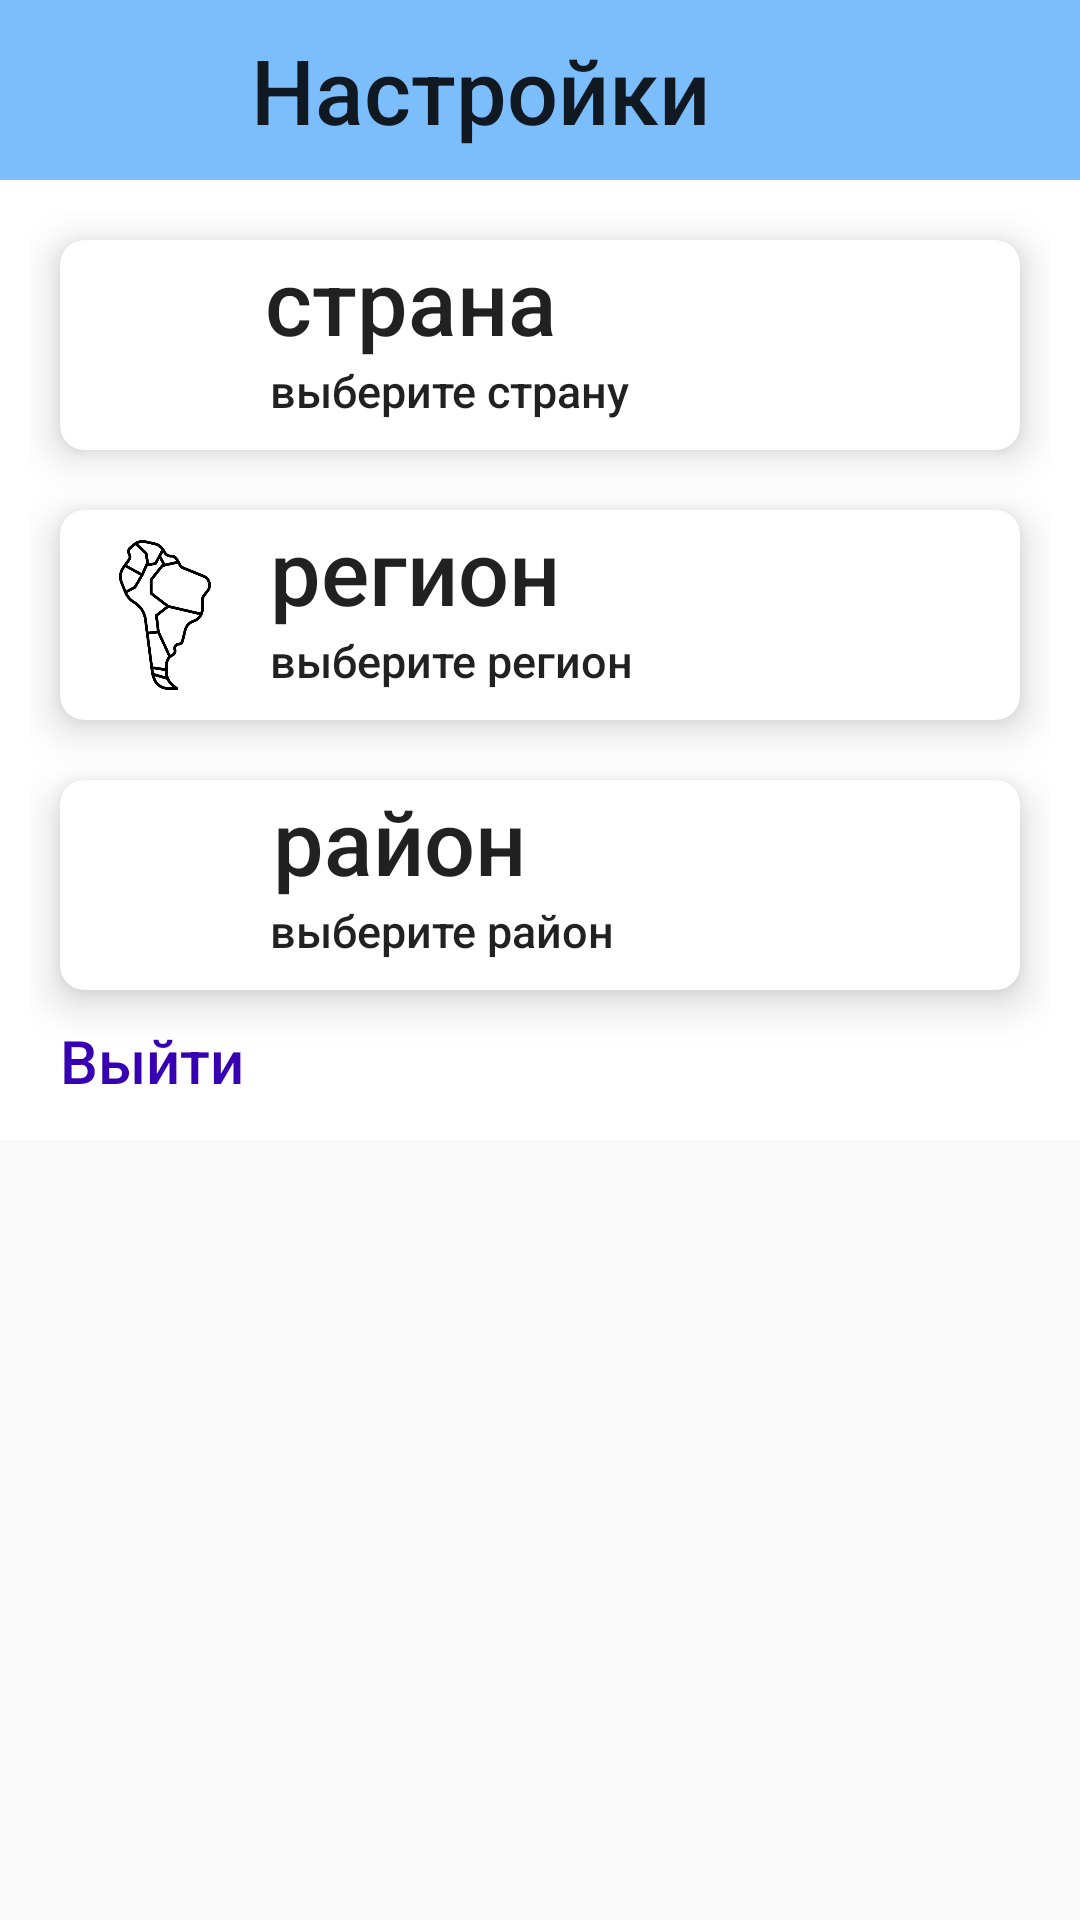

Produce the Android XML layout that renders to this screen, including the resource entries it uses.
<!-- AndroidManifest.xml: application theme AppTheme -->
<!-- res/layout/user_settings.xml -->
<?xml version="1.0" encoding="utf-8"?>
<androidx.constraintlayout.widget.ConstraintLayout xmlns:android="http://schemas.android.com/apk/res/android"
    xmlns:app="http://schemas.android.com/apk/res-auto"
    xmlns:tools="http://schemas.android.com/tools"
    android:layout_width="match_parent"
    android:layout_height="match_parent"
    tools:context=".UserSettingsActivity">

    <LinearLayout
        android:id="@+id/HeadObj"
        android:layout_width="match_parent"
        android:layout_height="60dp"
        android:orientation="horizontal"
        app:layout_constraintEnd_toEndOf="parent"
        app:layout_constraintTop_toTopOf="parent"
        android:background="#901e90ff">

        

        <TextView
            android:layout_width="match_parent"
            android:layout_height="match_parent"
            android:text="Настройки"
            android:textSize="30dp"
            android:gravity="center"
            style="@style/TextAppearance.AppCompat.Title"
            android:layout_marginRight="40dp"/>


    </LinearLayout>

    <ScrollView
        android:layout_width="match_parent"
        android:layout_height="0dp"
        app:layout_constraintBottom_toBottomOf="parent"
        app:layout_constraintEnd_toEndOf="parent"
        app:layout_constraintStart_toStartOf="parent"
        app:layout_constraintTop_toBottomOf="@+id/HeadObj">

        <LinearLayout
            android:layout_width="match_parent"
            android:layout_height="0dp"
            android:background="@color/cardview_light_background"
            android:clickable="false"
            android:clipChildren="false"
            android:orientation="vertical"
            android:padding="10dp">
            <androidx.cardview.widget.CardView
                android:layout_width="match_parent"
                android:layout_height="wrap_content"
                android:layout_gravity="fill"
                android:layout_margin="10dp"
                app:cardCornerRadius="8dp"
                app:cardElevation="8dp">

                <RelativeLayout
                    android:layout_width="match_parent"
                    android:layout_height="wrap_content"
                    android:orientation="vertical">

                    <ImageView
                        android:id="@+id/person_photo"
                        android:layout_width="50dp"
                        android:layout_height="50dp"
                        android:layout_alignParentLeft="true"
                        android:layout_alignParentTop="true"
                        android:layout_marginStart="10dp"
                        android:layout_marginLeft="10dp"
                        android:layout_marginTop="10dp"
                        android:layout_marginEnd="10dp"
                        android:layout_marginRight="10dp"
                        android:layout_marginBottom="10dp"
                        android:src="@drawable/cantry" />

                    <TextView
                        android:id="@+id/country"
                        style="@style/TextAppearance.AppCompat.Title"
                        android:layout_width="304dp"
                        android:layout_height="66dp"
                        android:layout_alignParentTop="true"
                        android:layout_gravity="center"
                        android:layout_marginLeft="-2dp"
                        android:layout_toRightOf="@+id/person_photo"
                        android:onClick="onClick"
                        android:text="страна"
                        android:textSize="30dp" />

                    <TextView
                        android:id="@+id/country_name"
                        style="@style/TextAppearance.AppCompat.Title"
                        android:layout_width="304dp"
                        android:layout_height="20dp"
                        android:layout_alignParentTop="true"
                        android:layout_gravity="center"
                        android:layout_marginTop="40dp"
                        android:layout_toRightOf="@+id/person_photo"
                        android:text="выберите страну"
                        android:textSize="15dp" />
                </RelativeLayout>
            </androidx.cardview.widget.CardView>
            <androidx.cardview.widget.CardView
                android:layout_width="match_parent"
                android:layout_height="wrap_content"
                android:layout_gravity="fill"
                android:layout_margin="10dp"
                app:cardCornerRadius="8dp"
                app:cardElevation="8dp">

                <RelativeLayout
                    android:layout_width="match_parent"
                    android:layout_height="wrap_content"
                    android:orientation="vertical">

                    <ImageView
                        android:id="@+id/person_region"
                        android:layout_width="50dp"
                        android:layout_height="50dp"
                        android:layout_alignParentLeft="true"
                        android:layout_alignParentTop="true"
                        android:layout_marginStart="10dp"
                        android:layout_marginLeft="10dp"
                        android:layout_marginTop="10dp"
                        android:layout_marginEnd="10dp"
                        android:layout_marginRight="10dp"
                        android:layout_marginBottom="10dp"
                        android:src="@drawable/region" />

                    <TextView
                        android:id="@+id/region"
                        style="@style/TextAppearance.AppCompat.Title"
                        android:layout_width="302dp"
                        android:layout_height="70dp"
                        android:layout_alignParentTop="true"
                        android:layout_gravity="center"
                        android:layout_marginLeft="0dp"
                        android:layout_toRightOf="@+id/person_region"
                        android:onClick="onClick"
                        android:text="регион"
                        android:textSize="30dp" />

                    <TextView
                        android:id="@+id/region_name"
                        style="@style/TextAppearance.AppCompat.Title"
                        android:layout_width="304dp"
                        android:layout_height="20dp"
                        android:layout_alignParentTop="true"
                        android:layout_gravity="center"
                        android:layout_marginTop="40dp"
                        android:layout_toRightOf="@+id/person_region"
                        android:text="выберите регион"
                        android:textSize="15dp" />
                </RelativeLayout>
            </androidx.cardview.widget.CardView>
            <androidx.cardview.widget.CardView
                android:layout_width="match_parent"
                android:layout_height="wrap_content"
                android:layout_gravity="fill"
                android:layout_margin="10dp"
                app:cardCornerRadius="8dp"
                app:cardElevation="8dp">

                <RelativeLayout
                    android:layout_width="match_parent"
                    android:layout_height="wrap_content"
                    android:orientation="vertical">

                    <ImageView
                        android:id="@+id/person_sub_region"
                        android:layout_width="50dp"
                        android:layout_height="50dp"
                        android:layout_alignParentLeft="true"
                        android:layout_alignParentTop="true"
                        android:layout_marginStart="10dp"
                        android:layout_marginLeft="10dp"
                        android:layout_marginTop="10dp"
                        android:layout_marginEnd="10dp"
                        android:layout_marginRight="10dp"
                        android:layout_marginBottom="10dp"
                        android:src="@drawable/map" />

                    <TextView
                        android:id="@+id/sub_region"
                        style="@style/TextAppearance.AppCompat.Title"
                        android:layout_width="301dp"
                        android:layout_height="68dp"
                        android:layout_alignParentTop="true"
                        android:layout_gravity="center"
                        android:layout_marginLeft="1dp"
                        android:layout_toRightOf="@+id/person_sub_region"
                        android:onClick="onClick"
                        android:text="район"
                        android:textSize="30dp" />

                    <TextView
                        android:id="@+id/sub_region_name"
                        style="@style/TextAppearance.AppCompat.Title"
                        android:layout_width="304dp"
                        android:layout_height="20dp"
                        android:layout_alignParentTop="true"
                        android:layout_gravity="center"
                        android:layout_marginTop="40dp"
                        android:layout_toRightOf="@+id/person_sub_region"
                        android:text="выберите район"
                        android:textSize="15dp" />
                </RelativeLayout>
            </androidx.cardview.widget.CardView>
            <TextView
                android:id="@+id/log_out"
                style="@style/TextAppearance.AppCompat.Title"
                android:layout_width="match_parent"
                android:layout_height="30dp"
                android:layout_gravity="right"
                android:layout_marginStart="10dp"
                android:layout_marginLeft="10dp"
                android:onClick="LogoutClick"
                android:text="@string/Logout"
                android:textColor="@color/colorPrimaryDark" />
        </LinearLayout>
    </ScrollView>




</androidx.constraintlayout.widget.ConstraintLayout>
<!-- resources referenced by this layout -->
<resources>
  <color name="colorPrimaryDark">#3700B3</color>
  <!-- drawable region: png bitmap (drawable, 18548 bytes) -->
  <string name="Logout">Выйти</string>
  <style name="AppTheme" parent="Theme.AppCompat.Light.NoActionBar">
          
          <item name="colorPrimary">@color/colorPrimary</item>
          <item name="colorPrimaryDark">@color/colorPrimaryDark</item>
          <item name="colorAccent">@color/colorAccent</item>
          <item name="windowNoTitle">true</item>
          <item name="android:windowFullscreen">true</item>
          
      </style>
  <color name="colorPrimary">#6200EE</color>
  <color name="colorAccent">#03DAC5</color>
</resources>
